Labelled photos from "train_split", an image-classification folder in ratanjyoti/bharatanatyam-mudra. The possible labels are: Alapadmam, Anjali, Aralam, Ardhachandran, Ardhapathaka, Berunda, Bramaram, Chakra, Chandrakala, Chaturam, Garuda, Hamsapaksha, Hamsasyam, Kangulam, Kapith, Kapotham, Karkatta, Kartariswastika, Katakamukha 1, Katakamukha 2, Katakamukha 3, Katakavardhana, Katrimukha, Khatva, Kilaka, Kurma, Matsya, Mayura, Mrigasirsha, Mukulam, Mushti, Nagabandha, Padmakosha, Pasha, Pathaka, Pushpaputa, Sakata, Samputa, Sarpasirsha, Shanka, Shivalinga, Shukatundam, Sikharam, Simhamukham, Suchi, Swastikam, Tamarachudam, Tripathaka, Trishulam, Varaha.

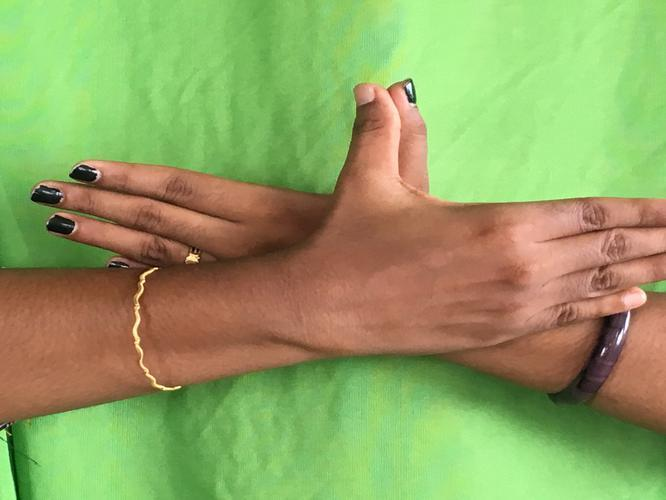
Label: Garuda

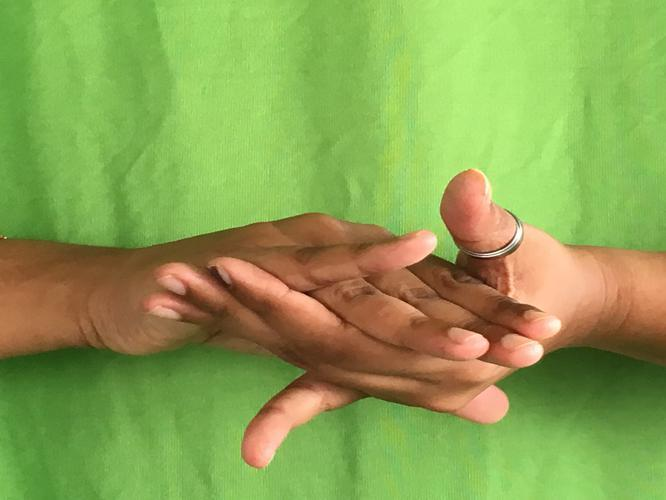
Label: Kurma

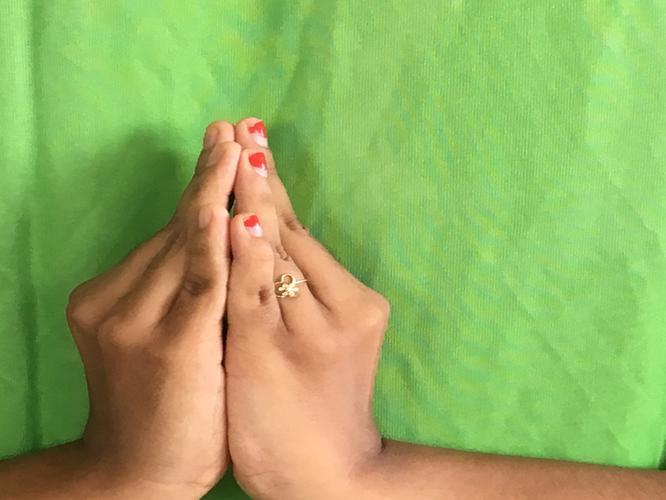
Label: Kapotham

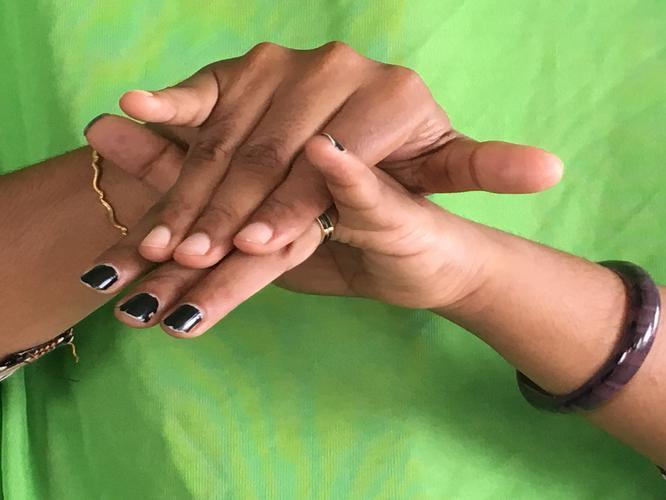
Label: Varaha

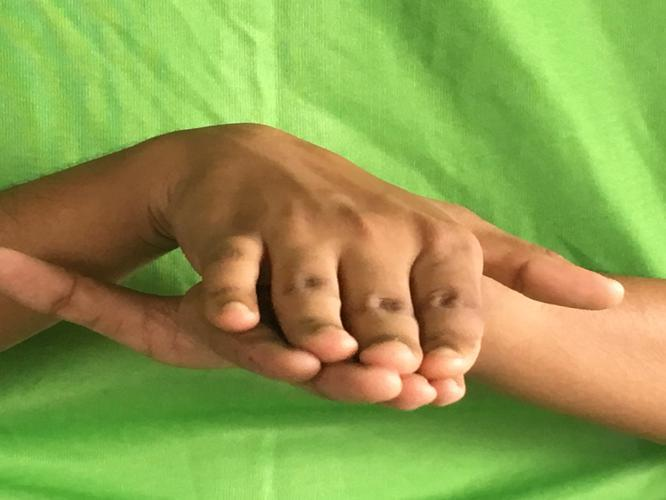
Label: Matsya

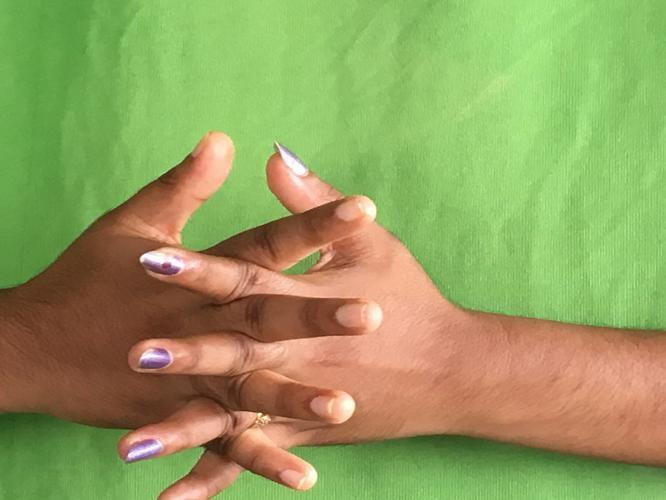
Label: Karkatta
